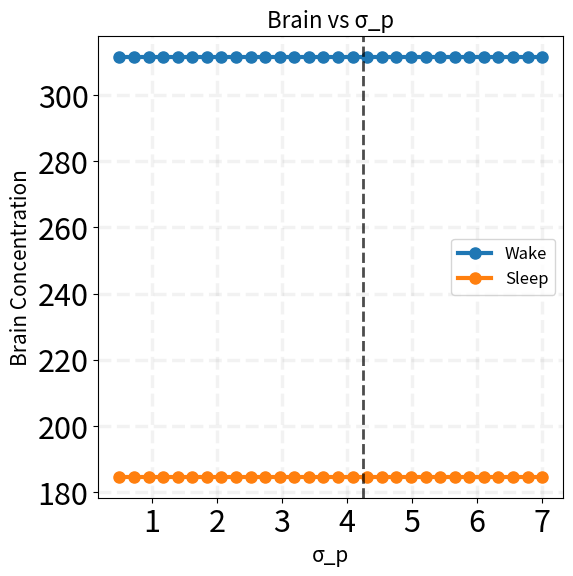
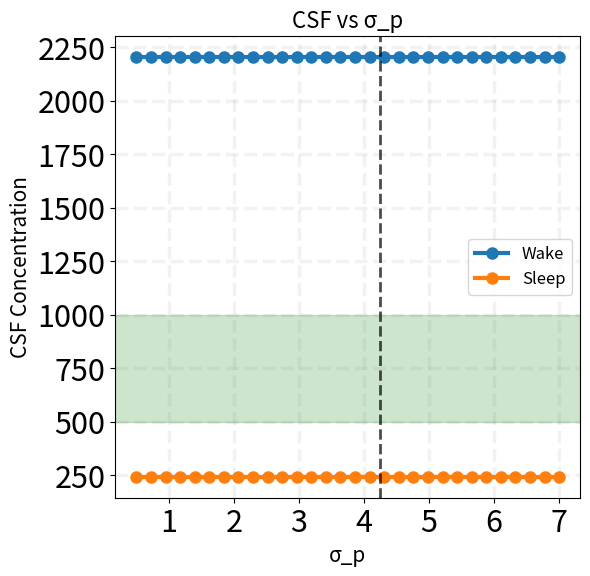
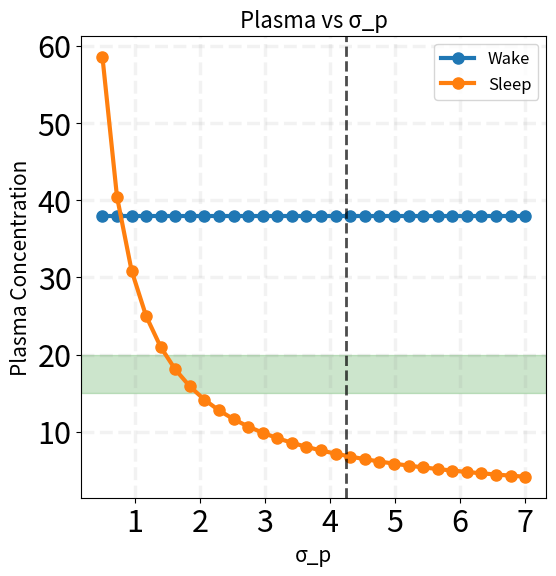
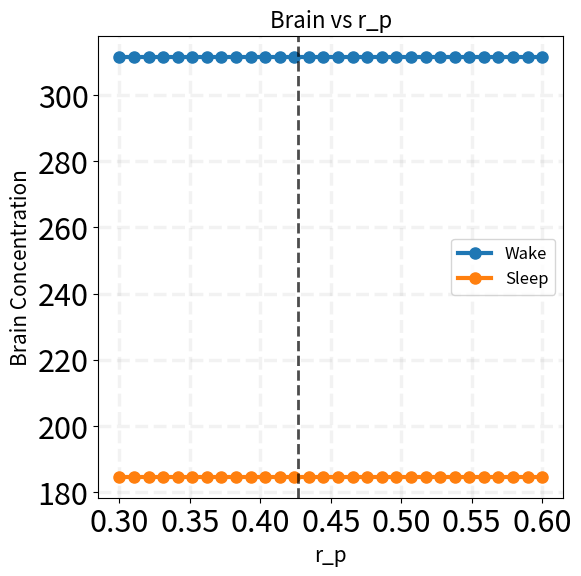
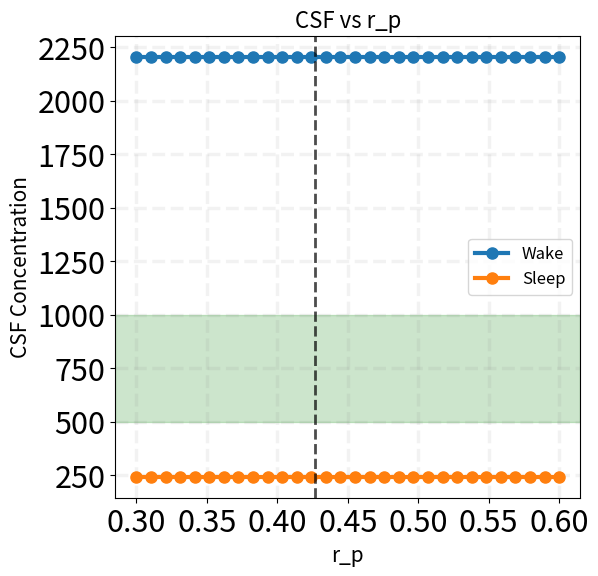
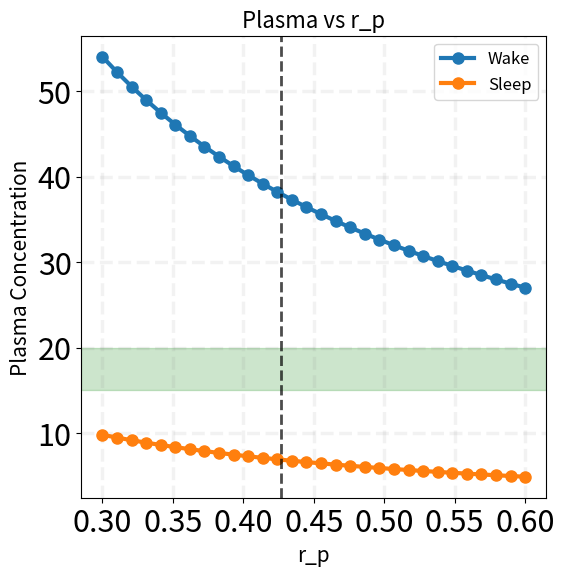
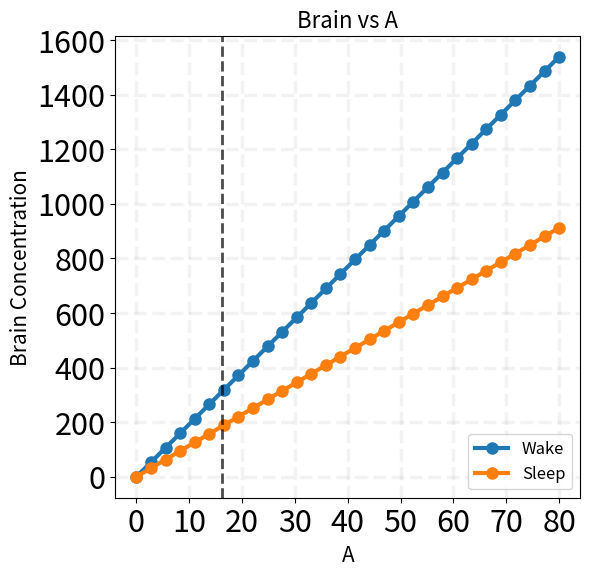
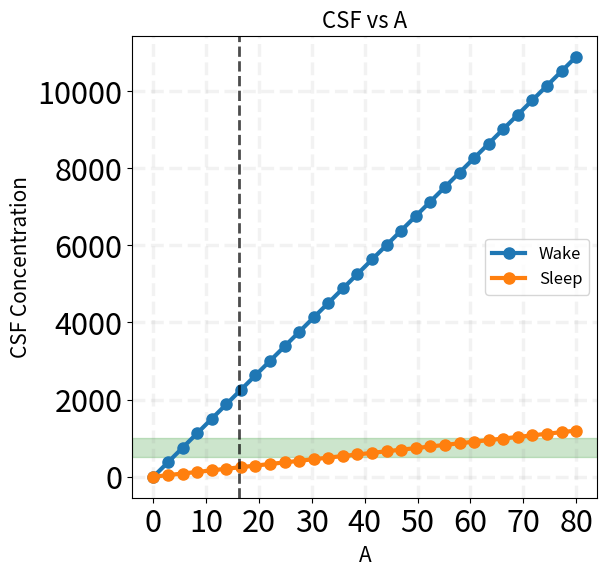
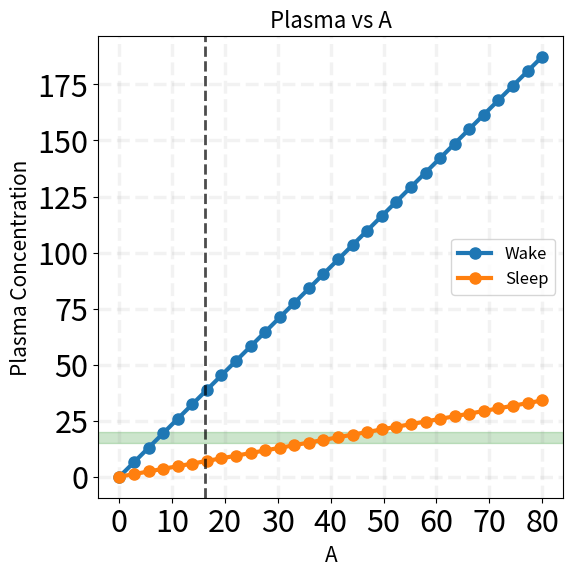
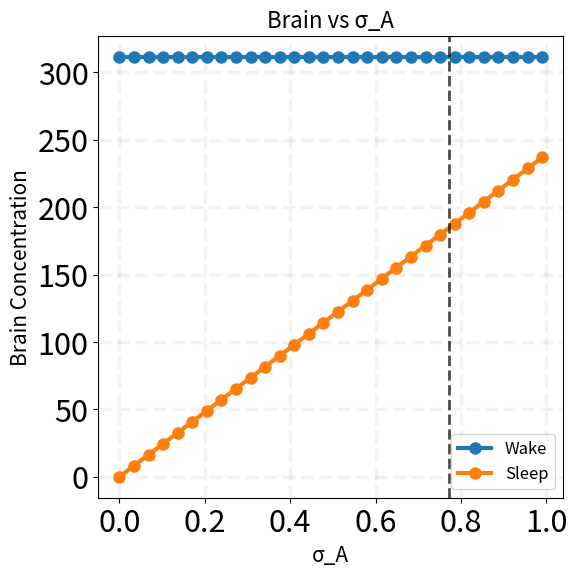
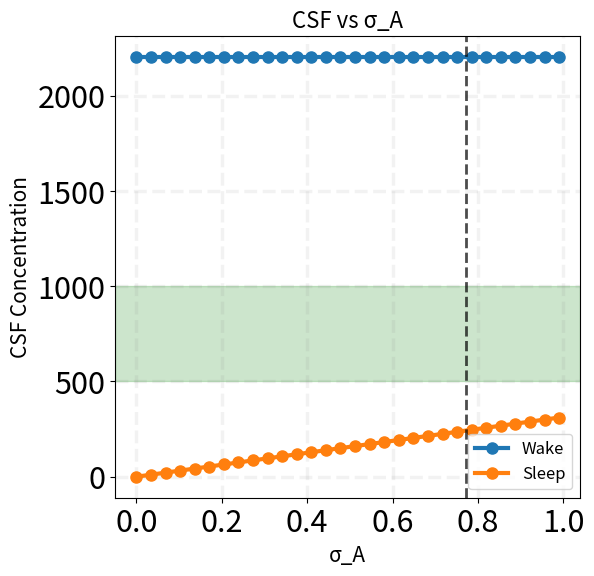
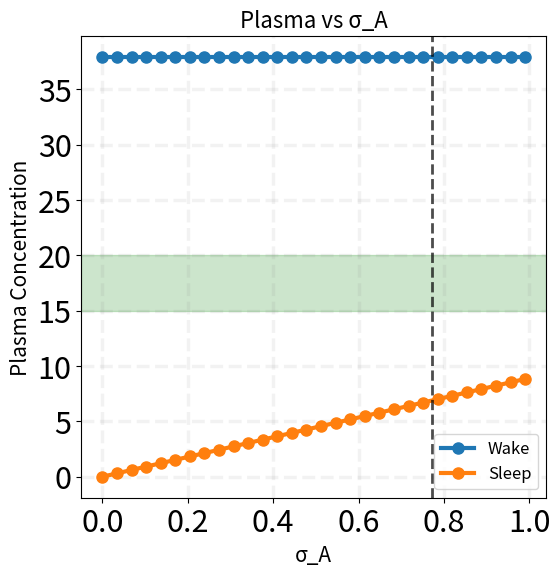
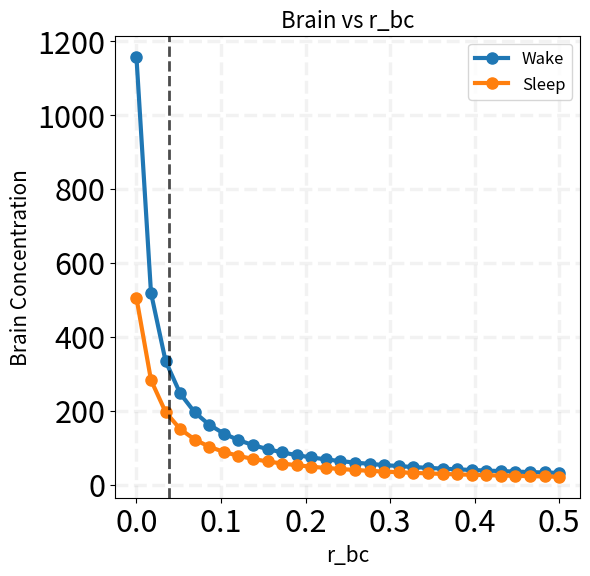
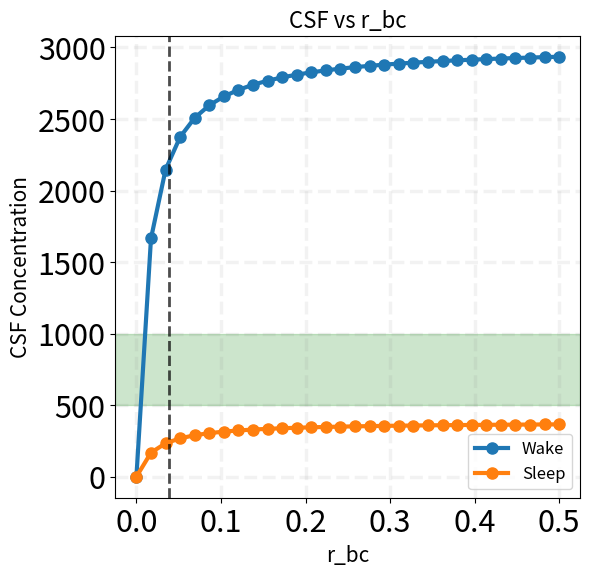
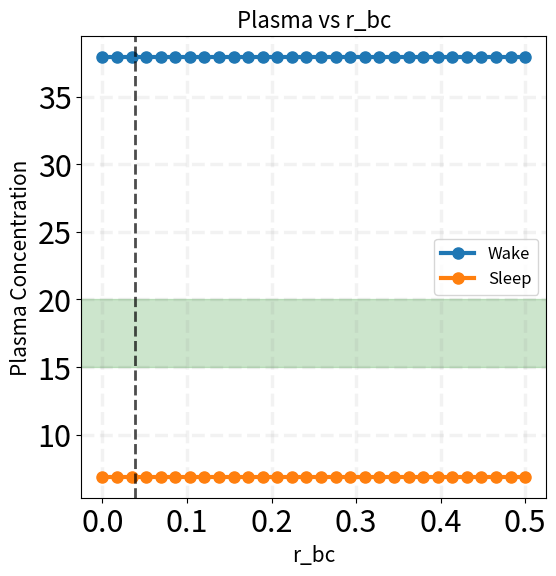
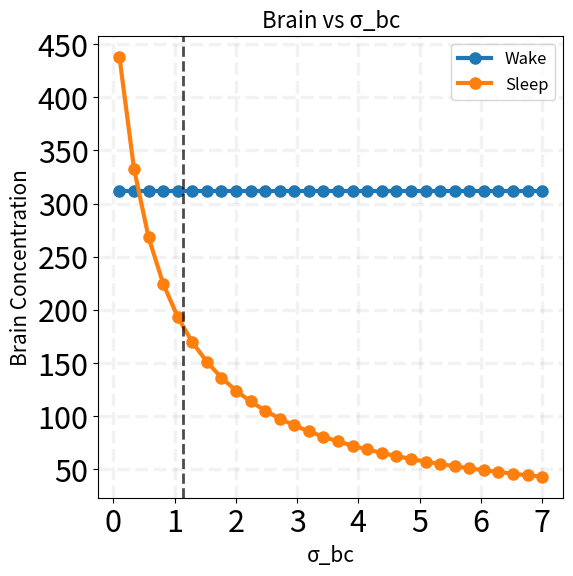

The script that saved these images, in order:
import numpy as np
import matplotlib.pyplot as plt

# params
r_bc = 0.038
r_bp = 0.014
r_cp = 0.00537
sigma_bc = 1.131
sigma_bp = 1.768
sigma_cp = 6.100
A = 16.203
sigma_A = 0.772
r_p = 0.427
sigma_p = 4.253

# params to analyze
parameters_config = {
    'sigma_p': {
        'values': np.linspace(0.5, 7, 30),
        'default': sigma_p,
        'vertical_line': sigma_p,
        'label': 'σ_p'
    },
    'r_p': {
        'values': np.linspace(0.3, 0.6, 30),
        'default': r_p,
        'vertical_line': r_p, 
        'label': 'r_p'
    },
    'A': {
        'values': np.linspace(0, 80, 30),
        'default': A,
        'vertical_line': A,
        'label': 'A'
    },
    'sigma_A': {
        'values': np.linspace(0, 0.99, 30),
        'default': sigma_A,
        'vertical_line': sigma_A,
        'label': 'σ_A'
    },
    'r_bc': {
        'values': np.linspace(0, 0.5, 30),
        'default': r_bc,
        'vertical_line': r_bc,
        'label': 'r_bc'
    },
    'sigma_bc': {
        'values': np.linspace(0.1, 7, 30),
        'default': sigma_bc,
        'vertical_line': sigma_bc,
        'label': 'σ_bc'
    },
    'r_bp': {
        'values': np.linspace(0, 0.5, 30),
        'default': r_bp,
        'vertical_line': r_bp,
        'label': 'r_bp'
    },
    'sigma_bp': {
        'values': np.linspace(0.1, 7, 30),
        'default': sigma_bp,
        'vertical_line': sigma_bp,
        'label': 'σ_bp'
    },
    'r_cp': {
        'values': np.linspace(0, 0.06, 30),
        'default': r_cp,
        'vertical_line': r_cp,
        'label': 'r_cp'
    },
    'sigma_cp': {
        'values': np.linspace(0.3, 7, 30),
        'default': sigma_cp,
        'vertical_line': sigma_cp,
        'label': 'σ_cp'
    }
}

def calculate_steady_states(param_name, param_values):
    brain_wake = np.zeros_like(param_values)
    brain_sleep = np.zeros_like(param_values)
    csf_wake = np.zeros_like(param_values)
    csf_sleep = np.zeros_like(param_values)
    plasma_wake = np.zeros_like(param_values)
    plasma_sleep = np.zeros_like(param_values)
    
    for i, param_val in enumerate(param_values):
        current_r_bc = r_bc if param_name != 'r_bc' else param_val
        current_r_bp = r_bp if param_name != 'r_bp' else param_val
        current_r_cp = r_cp if param_name != 'r_cp' else param_val
        current_sigma_bc = sigma_bc if param_name != 'sigma_bc' else param_val
        current_sigma_bp = sigma_bp if param_name != 'sigma_bp' else param_val
        current_sigma_cp = sigma_cp if param_name != 'sigma_cp' else param_val
        current_A = A if param_name != 'A' else param_val
        current_sigma_A = sigma_A if param_name != 'sigma_A' else param_val
        current_r_p = r_p if param_name != 'r_p' else param_val
        current_sigma_p = parameters_config['sigma_p']['default'] if param_name != 'sigma_p' else param_val
        
        # Calculate steady states
        brain_wake[i] = current_A / (current_r_bc + current_r_bp)
        brain_sleep[i] = (current_sigma_A * current_A) / (current_sigma_bc * current_r_bc + current_sigma_bp * current_r_bp)
        
        csf_wake[i] = (current_r_bc * current_A) / (current_r_cp * (current_r_bc + current_r_bp))
        csf_sleep[i] = (current_sigma_bc * current_r_bc * current_sigma_A * current_A) / (current_sigma_cp * current_r_cp * (current_sigma_bc * current_r_bc + current_sigma_bp * current_r_bp))
        
        plasma_wake[i] = current_A / current_r_p
        plasma_sleep[i] = (current_sigma_A * current_A) / (current_sigma_p * current_r_p)
    
    return brain_wake, brain_sleep, csf_wake, csf_sleep, plasma_wake, plasma_sleep

def create_plots(param_name, param_values, brain_wake, brain_sleep, csf_wake, csf_sleep, plasma_wake, plasma_sleep, param_config):
    param_label = param_config['label']
    vertical_line = param_config['vertical_line']
    
    # Brain
    plt.figure(figsize=(6,6))
    plt.plot(param_values, brain_wake, label='Wake', marker="o", markersize=8, linewidth=3.0)
    plt.plot(param_values, brain_sleep, label='Sleep', marker="o", markersize=8, linewidth=3.0)
    plt.axvline(x=vertical_line, linestyle="--", color="k", linewidth=2, alpha=0.7)
    plt.grid(alpha=0.1, color="gray", linewidth=2.5, linestyle="--")
    plt.xlabel(param_label, fontsize=15)
    plt.ylabel('Brain Concentration', fontsize=15)
    plt.title(f'Brain vs {param_label}', fontsize=16)
    plt.legend(fontsize=12)
    plt.xticks(fontsize=22)
    plt.yticks(fontsize=22)
    plt.savefig(f"brain_with_{param_name}.png", dpi=300, bbox_inches="tight")
    plt.show()
    
    # CSF
    plt.figure(figsize=(6,6))
    plt.plot(param_values, csf_wake, label='Wake', marker="o", markersize=8, linewidth=3.0)
    plt.plot(param_values, csf_sleep, label='Sleep', marker="o", markersize=8, linewidth=3.0)
    plt.axhspan(500, 1000, alpha=0.2, color='green')
    plt.axvline(x=vertical_line, linestyle="--", color="k", linewidth=2, alpha=0.7)
    plt.grid(alpha=0.1, color="gray", linewidth=2.5, linestyle="--")
    plt.xlabel(param_label, fontsize=15)
    plt.ylabel('CSF Concentration', fontsize=15)
    plt.title(f'CSF vs {param_label}', fontsize=16)
    plt.legend(fontsize=12)
    plt.xticks(fontsize=22)
    plt.yticks(fontsize=22)
    plt.savefig(f"csf_with_{param_name}.png", dpi=300, bbox_inches="tight")
    plt.show()
    
    # Plasma
    plt.figure(figsize=(6,6))
    plt.plot(param_values, plasma_wake, label='Wake', marker="o", markersize=8, linewidth=3.0)
    plt.plot(param_values, plasma_sleep, label='Sleep', marker="o", markersize=8, linewidth=3.0)
    plt.axhspan(15, 20, alpha=0.2, color='green')
    plt.axvline(x=vertical_line, linestyle="--", color="k", linewidth=2, alpha=0.7)
    plt.grid(alpha=0.1, color="gray", linewidth=2.5, linestyle="--")
    plt.xlabel(param_label, fontsize=15)
    plt.ylabel('Plasma Concentration', fontsize=15)
    plt.title(f'Plasma vs {param_label}', fontsize=16)
    plt.legend(fontsize=12)
    plt.xticks(fontsize=22)
    plt.yticks(fontsize=22)
    plt.savefig(f"plasma_with_{param_name}.png", dpi=300, bbox_inches="tight")
    plt.show()

# Main
def run_analysis():
    for param_name, param_config in parameters_config.items():
        print(f"\nAnalyzing parameter: {param_name}")
        param_values = param_config['values']

        brain_wake, brain_sleep, csf_wake, csf_sleep, plasma_wake, plasma_sleep = calculate_steady_states(param_name, param_values)
        create_plots(param_name, param_values, brain_wake, brain_sleep, csf_wake, csf_sleep, plasma_wake, plasma_sleep, param_config)
        print(f"Plots saved for {param_name}")

# Run
if __name__ == "__main__":
    run_analysis()
    print("\nAnalysis complete! All plots have been generated and saved.")
